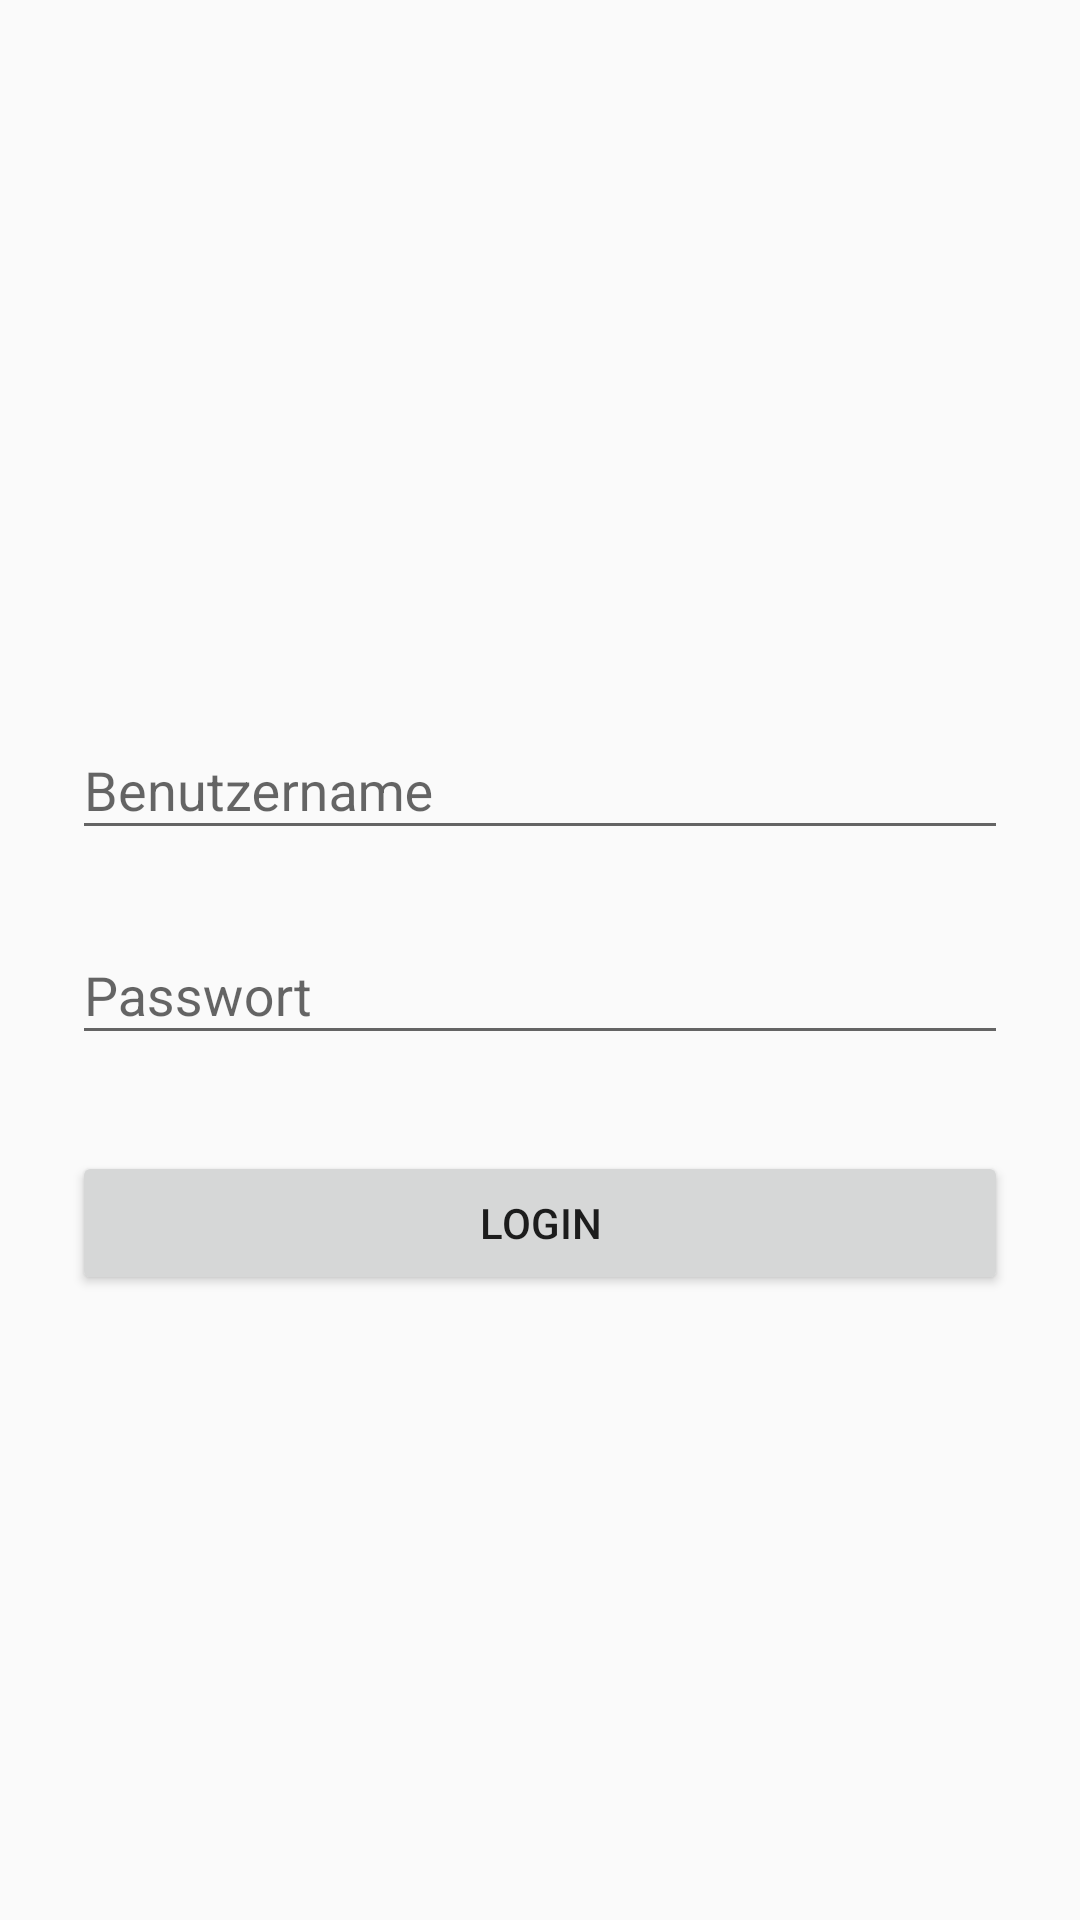

Produce the Android XML layout that renders to this screen, including the resource entries it uses.
<!-- AndroidManifest.xml: application theme AppTheme -->
<!-- res/layout/activity_login.xml -->
<?xml version="1.0" encoding="utf-8"?>
<ScrollView xmlns:android="http://schemas.android.com/apk/res/android"
    xmlns:tools="http://schemas.android.com/tools"
    android:layout_width="fill_parent"
    android:layout_height="fill_parent"
    android:fitsSystemWindows="true"
    tools:context="com.example.mikio.kimya_3_0_Yevlakh.LoginActivity">

    <LinearLayout
        android:orientation="vertical"
        android:layout_width="match_parent"
        android:layout_height="wrap_content"
        android:paddingTop="56dp"
        android:paddingLeft="24dp"
        android:paddingRight="24dp">

        <ImageView
            android:layout_width="293dp"
            android:layout_height="143dp"
            android:layout_gravity="center_horizontal"
            android:layout_marginBottom="24dp"
            android:src="@mipmap/kimya" />

        
        <android.support.design.widget.TextInputLayout
            android:layout_width="match_parent"
            android:layout_height="wrap_content"
            android:layout_marginTop="8dp"
            android:layout_marginBottom="8dp">
            <EditText android:id="@+id/input_username"
                android:layout_width="match_parent"
                android:layout_height="wrap_content"
                android:inputType="text"
                android:hint="Benutzername" />
        </android.support.design.widget.TextInputLayout>

        
        <android.support.design.widget.TextInputLayout
            android:layout_width="match_parent"
            android:layout_height="wrap_content"
            android:layout_marginTop="8dp"
            android:layout_marginBottom="8dp">
            <EditText android:id="@+id/input_password"
                android:layout_width="match_parent"
                android:layout_height="wrap_content"
                android:inputType="textPassword"
                android:hint="Passwort"/>
        </android.support.design.widget.TextInputLayout>

        <android.support.v7.widget.AppCompatButton
            android:id="@+id/btn_login"
            android:layout_width="fill_parent"
            android:layout_height="wrap_content"
            android:layout_marginTop="24dp"
            android:layout_marginBottom="24dp"
            android:padding="12dp"
            android:text="Login"
            android:onClick="checkLoginData"/>
    </LinearLayout>
</ScrollView>
<!-- resources referenced by this layout -->
<resources>
  <style name="AppTheme" parent="Theme.AppCompat.Light.DarkActionBar">
          
          <item name="colorPrimary">@color/colorCorporate</item>
          <item name="colorPrimaryDark">@color/colorCorporate2</item>
          <item name="colorAccent">@color/colorAccent</item>
      </style>
  <color name="colorCorporate">#74b5ff</color>
  <color name="colorCorporate2">#4b5fd1</color>
  <color name="colorAccent">#ffac40</color>
</resources>
